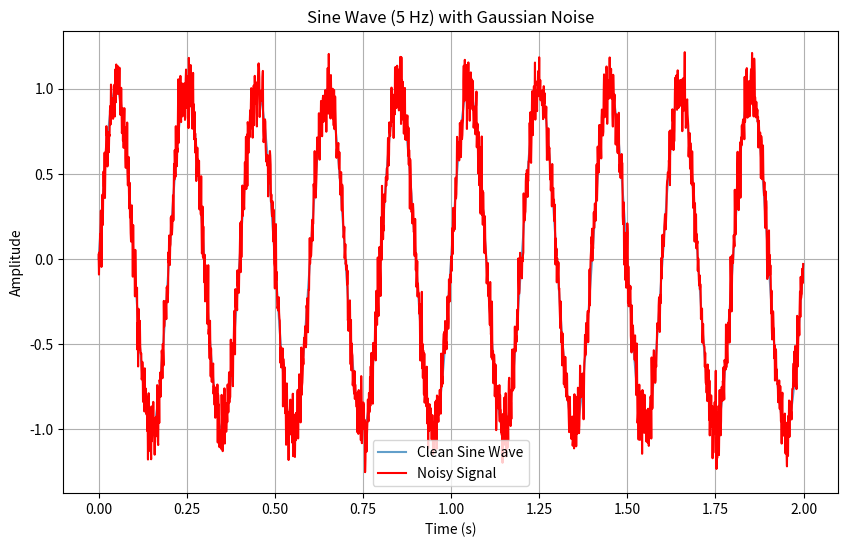

The script that saved this image:
# Generate and plot a noisy sine wave
import numpy as np
import matplotlib.pyplot as plt

# Parameters
frequency = 5  # Hz
duration = 2   # seconds
sample_rate = 1000  # Hz
noise_stddev = 0.1  # Standard deviation for Gaussian noise

# Generate time array
t = np.linspace(0, duration, int(sample_rate * duration), endpoint=False)

# Create sine wave signal
signal = np.sin(2 * np.pi * frequency * t)

# Add Gaussian noise
noise = np.random.normal(0, noise_stddev, len(t))
noisy_signal = signal + noise

# Plot the signals
plt.figure(figsize=(10, 6))

# Plot the clean sine wave (optional)
plt.plot(t, signal, label='Clean Sine Wave', alpha=0.7)

# Plot the noisy signal
plt.plot(t, noisy_signal, label='Noisy Signal', color='red')

# Add labels and legend
plt.xlabel('Time (s)')
plt.ylabel('Amplitude')
plt.title(f'Sine Wave (5 Hz) with Gaussian Noise')
plt.legend()
plt.grid(True)
plt.show()
